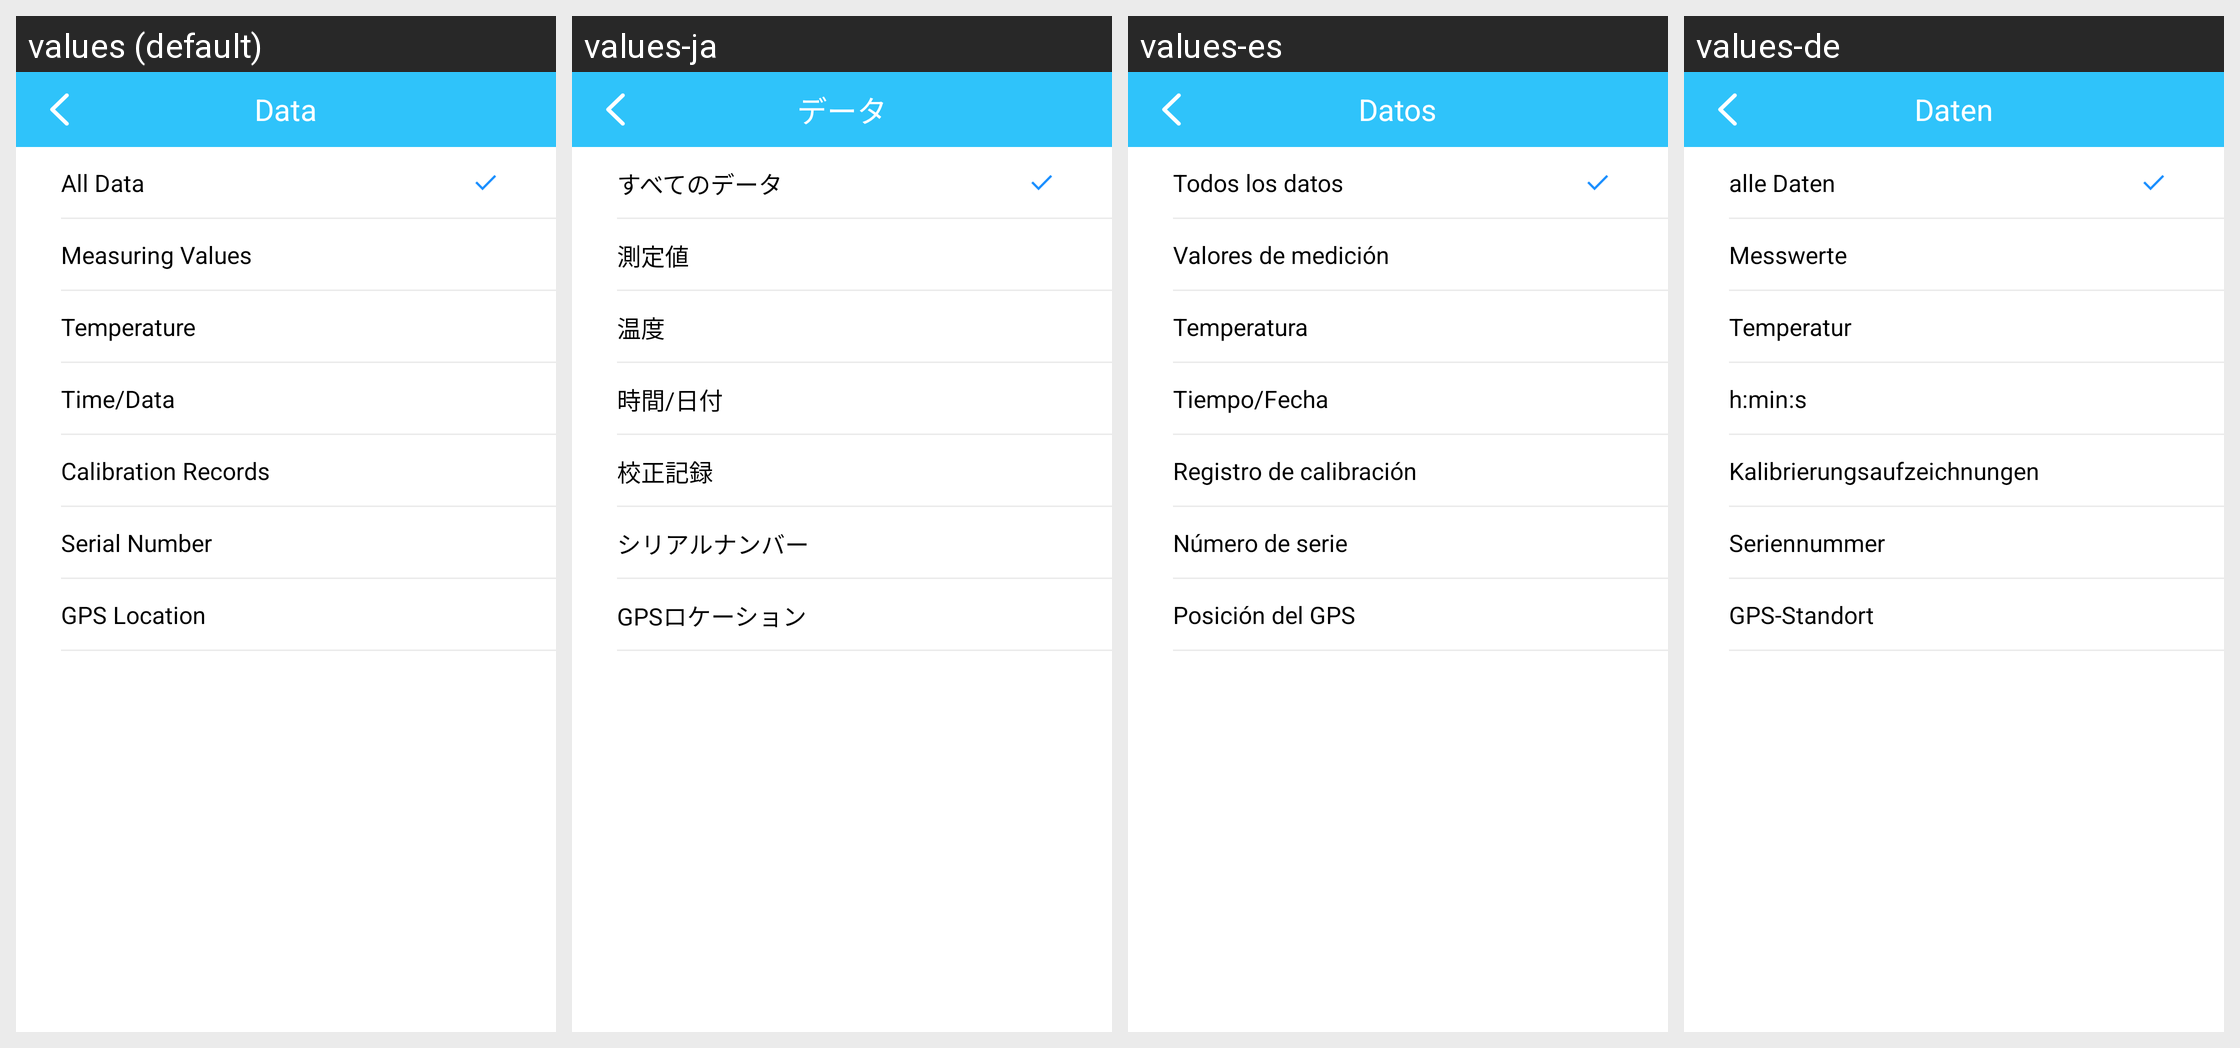

For this localized Android screen grid, give each drawn string resource with its value in every locale shown.
Android screen res/layout/setting_data.xml rendered under 4 locales, left to right: values (default), values-ja, values-es, values-de. Device: Nexus 5 (rendered at 1080×1920; each locale shown at half size, 540×960, under a caption strip naming it); theme Theme.MaterialComponents.DayNight.NoActionBar.
Other locales in the repository, not shown: values-zh-rCN.
Strings drawn on this screen, with the default value and each locale's value (text and hints the layout hard-codes, and strings that could not be matched under every locale, appear in the picture but are not listed):

data
  values: Data
  values-ja: データ
  values-es: Datos
  values-de: Daten

all_data
  values: All Data
  values-ja: すべてのデータ
  values-es: Todos los datos
  values-de: alle Daten

measuring_value
  values: Measuring Values
  values-ja: 測定値
  values-es: Valores de medición
  values-de: Messwerte

temperature
  values: Temperature
  values-ja: 温度
  values-es: Temperatura
  values-de: Temperatur

time_data
  values: Time/Data
  values-ja: 時間/日付
  values-es: Tiempo/Fecha
  values-de: h:min:s

calibration_records
  values: Calibration Records
  values-ja: 校正記録
  values-es: Registro de calibración
  values-de: Kalibrierungsaufzeichnungen

serial_no
  values: Serial Number
  values-ja: シリアルナンバー
  values-es: Número de serie
  values-de: Seriennummer

gps_loaction
  values: GPS Location
  values-ja: GPSロケーション
  values-es: Posición del GPS
  values-de: GPS-Standort
